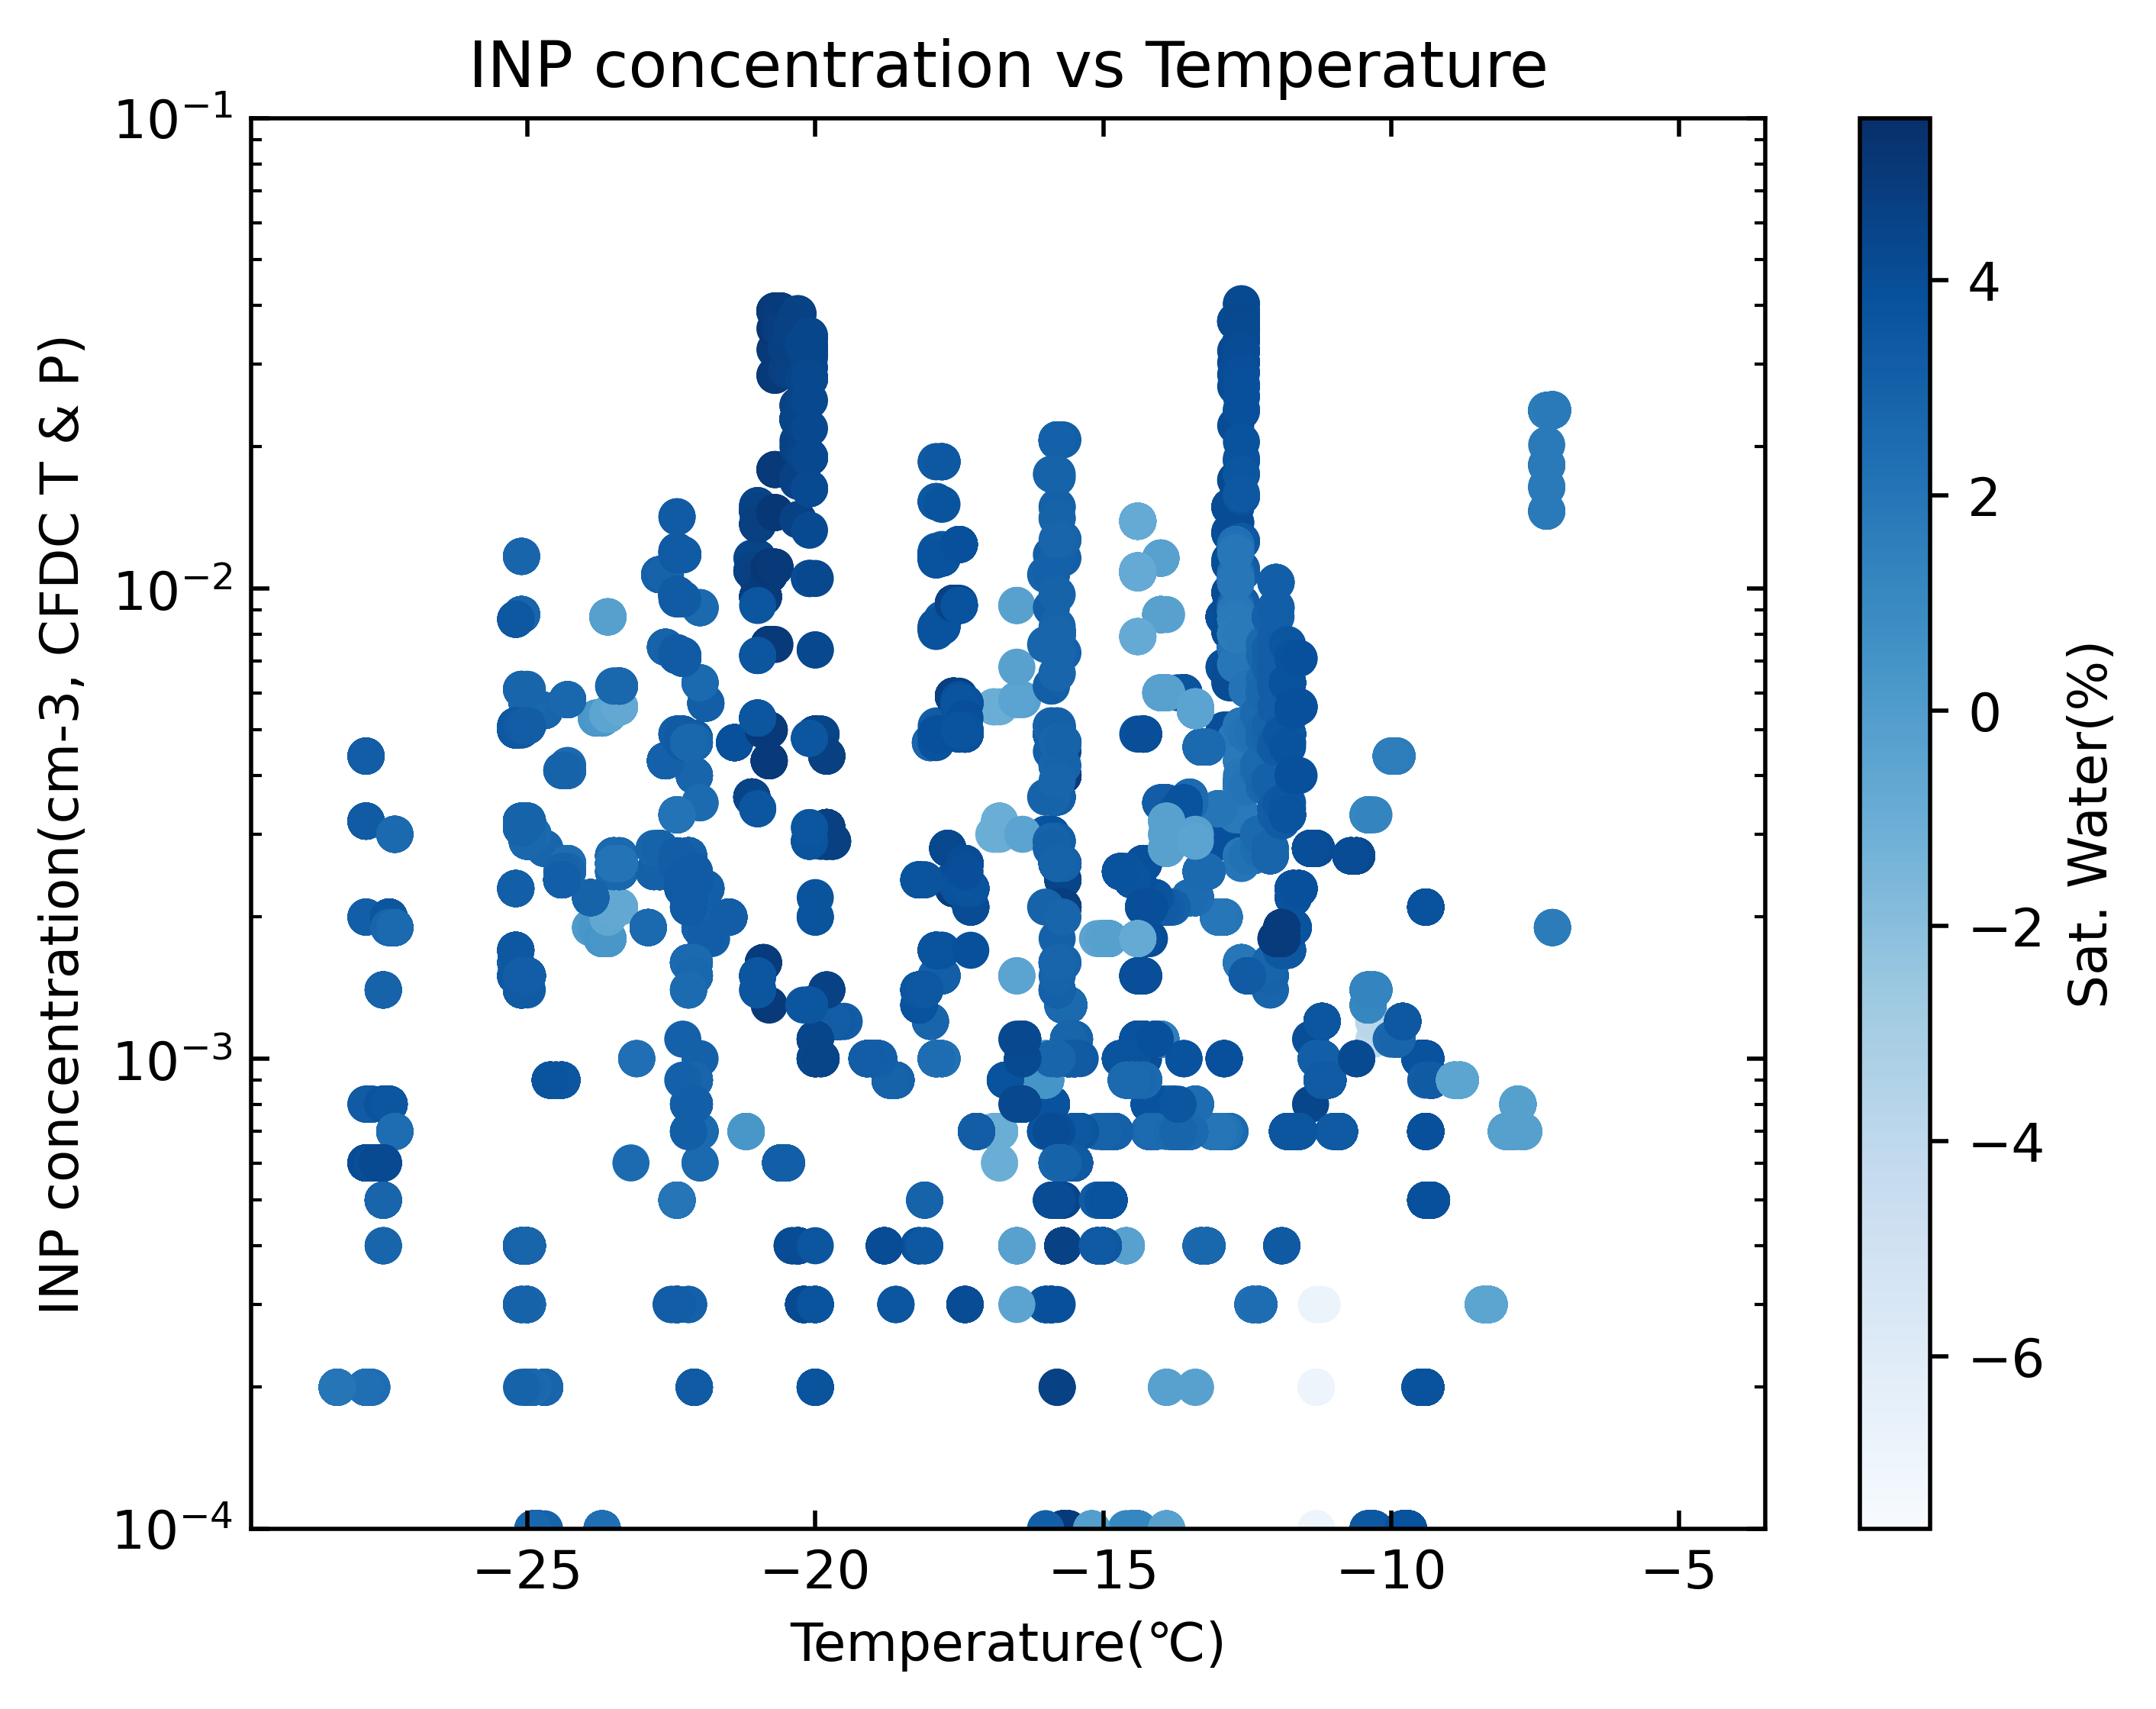

The Python source for this figure:
### M-PACE 观测: INP浓度与温度关系图
### 读取多个 TXT 文件, 绘制散点图, 散点的颜色表示过饱和度(SSw)
### 时间: 2025-09-06
### 作者：付弘宇

import pathlib
import pandas as pd
import numpy as np
import matplotlib.pyplot as plt

# 创建图形
fig, ax = plt.subplots(dpi=500)
ax.set_yscale('log')
ax.set_xlabel('Temperature(℃)')
ax.set_ylabel('INP concentration(cm-3, CFDC T & P)')# 标况下的INP浓度
ax.tick_params(which='both', top=True, bottom=True, left=True, right=True, direction='in')
ax.set_title('INP concentration vs Temperature')
ax.set_ylim(10**(-4),10**(-1))# 经调试后确定y轴范围

data_dir = pathlib.Path(r"E:\data\M-PACE\demott-cfdc")# 数据文件夹路径
csv_files = list(data_dir.glob('2004*.txt'))# 获取所有 TXT 文件
colomns = ['time', 'CFDC Temperature', 'Sat. Water', 'Sat. Ice', 'CFDC Pressure', 'Filter', 'IN Concentration']  # 列名
all_df = pd.DataFrame()

for csv_file in csv_files:
    df = pd.read_csv(csv_file, names=colomns , skiprows=25, sep='\s+')
    
    # 数据清洗
    df = df.replace(99999, np.nan)  # 将缺失值(文件中为99999)替换为NaN
    df = df.dropna(subset=['IN Concentration', 'CFDC Temperature'])  # 删除IN浓度或温度为NaN的行

    df = df[['CFDC Temperature', 'IN Concentration', 'Sat. Water']]  # 选择所需的列
    all_df = pd.concat([all_df, df], ignore_index=True, verify_integrity=True)

# 绘制散点图
x = all_df['CFDC Temperature']
y = all_df['IN Concentration']
c = all_df['Sat. Water']
#print(min(c), max(c))
scatter = ax.scatter(x=x, y=y, c=c, cmap="Blues")

# 添加颜色条
cbar = fig.colorbar(scatter, ax=ax)
cbar.set_label('Sat. Water(%)')

#plt.show()
plt.savefig("./master0_2025/M-PACE/INP_Temperature_SSw.png", bbox_inches='tight')
